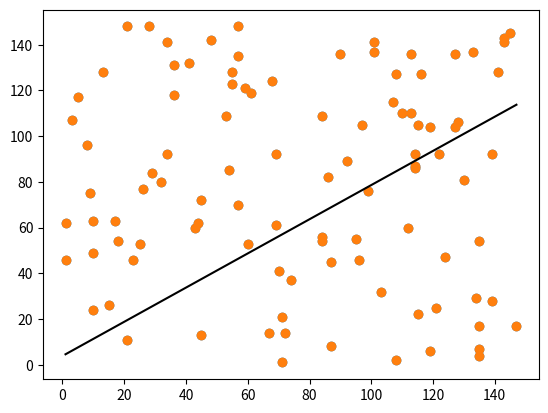

Source code (Python):
import matplotlib.pyplot as plt
import numpy as np
import pandas as pd


def generate_simple_dots():
    return [(np.random.randint(low=0, high=150), np.random.randint(low=0, high=150)) for i in range(100)]


def show_init_dataframe(X, Y):
    plt.scatter(X, Y)
    plt.show()


def show_line(X, Y, y_pred):
    plt.scatter(X, Y)
    plt.plot([min(X), max(X)], [min(y_pred), max(y_pred)], color='black')
    plt.show()


if __name__ == '__main__':
    m = 0
    c = 0
    L = 0.0001
    epochs = 1000
    gen_dots = generate_simple_dots()
    frame = pd.DataFrame(gen_dots)
    X = frame.iloc[:, 0]
    Y = frame.iloc[:, 1]
    show_init_dataframe(X, Y)
    n = float(len(X))
    for i in range(epochs):
        y_pred = m * X + c
        d_m = (-2 / n) * sum(X * (Y - y_pred))
        d_c = (-2 / n) * sum(Y - y_pred)
        m = m - L * d_m
        c = c - L * d_c
    # Predict
    y_pred = m * X + c
    show_line(X, Y, y_pred)
